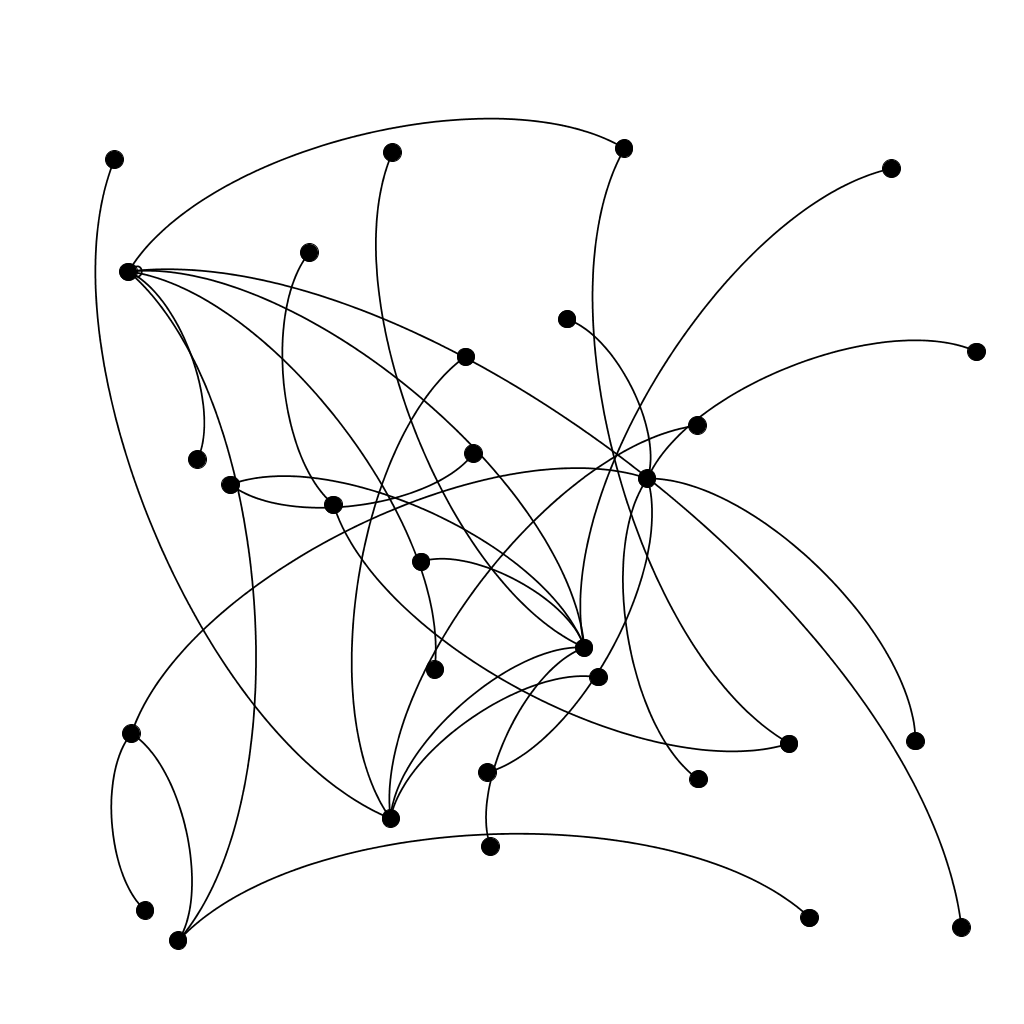

The data file committed next to this chart (first rows):
; n0; n1; n2; n3; n4; n5; n6; n7; n8; n9; n10; n11; n12; n13; n14; n15; n16; n17; n18; n19; n20; n21; n22
n0; 2; 0; 0; 0; 0; 0; 0; 0; 0; 0; 2; 0; 0; 0; 2; 0; 2; 0; 0; 0; 2; 0; 2
n1; 0; 0; 0; 0; 2; 0; 0; 0; 0; 0; 0; 0; 0; 0; 0; 0; 2; 0; 0; 0; 0; 0; 0
n2; 0; 0; 0; 0; 0; 0; 0; 0; 2; 0; 0; 0; 0; 0; 0; 2; 0; 0; 0; 0; 0; 2; 0
n3; 0; 0; 0; 0; 0; 0; 0; 0; 0; 0; 0; 0; 0; 2; 0; 0; 0; 0; 0; 0; 0; 0; 0
n4; 0; 2; 0; 0; 0; 0; 0; 2; 0; 0; 0; 0; 0; 0; 0; 0; 0; 0; 0; 0; 0; 0; 0
n5; 0; 0; 0; 0; 0; 0; 0; 0; 0; 0; 0; 0; 0; 0; 0; 0; 0; 0; 0; 0; 0; 0; 0
n6; 0; 0; 0; 0; 0; 0; 0; 0; 0; 0; 0; 0; 0; 0; 0; 0; 0; 0; 0; 2; 0; 0; 0
n7; 0; 0; 0; 0; 2; 0; 0; 0; 0; 0; 0; 0; 0; 0; 0; 0; 0; 0; 0; 0; 0; 0; 0
n8; 0; 0; 2; 0; 0; 0; 0; 0; 0; 0; 0; 0; 0; 0; 0; 0; 0; 0; 0; 0; 0; 0; 0
n9; 0; 0; 0; 0; 0; 0; 0; 0; 0; 0; 0; 0; 0; 2; 0; 0; 0; 0; 0; 0; 0; 0; 0
n10; 2; 0; 0; 0; 0; 0; 0; 0; 0; 0; 0; 0; 0; 0; 0; 0; 0; 0; 0; 0; 0; 0; 0
n11; 0; 0; 0; 0; 0; 0; 0; 0; 0; 0; 0; 0; 2; 0; 0; 0; 0; 0; 0; 0; 0; 0; 0
n12; 0; 0; 0; 0; 0; 0; 0; 0; 0; 0; 0; 2; 0; 2; 0; 0; 0; 0; 0; 0; 0; 0; 2
n13; 0; 0; 0; 2; 0; 0; 0; 0; 0; 2; 0; 0; 2; 0; 0; 0; 0; 2; 0; 0; 0; 0; 0
n14; 2; 0; 0; 0; 0; 0; 0; 0; 0; 0; 0; 0; 0; 0; 0; 0; 0; 0; 0; 0; 0; 0; 0
n15; 0; 0; 2; 0; 0; 0; 0; 0; 0; 0; 0; 0; 0; 0; 0; 0; 0; 0; 0; 0; 0; 0; 0
n16; 2; 2; 0; 0; 0; 0; 0; 0; 0; 0; 0; 0; 0; 0; 0; 0; 0; 0; 0; 0; 0; 0; 0
n17; 0; 0; 0; 0; 0; 0; 0; 0; 0; 0; 0; 0; 0; 2; 0; 0; 0; 0; 0; 0; 0; 0; 0
n18; 0; 0; 0; 0; 0; 0; 0; 0; 0; 0; 0; 0; 0; 0; 0; 0; 0; 0; 0; 0; 0; 0; 0
n19; 0; 0; 0; 0; 0; 0; 2; 0; 0; 0; 0; 0; 0; 0; 0; 0; 0; 0; 0; 0; 0; 0; 0
n20; 2; 0; 0; 0; 0; 0; 0; 0; 0; 0; 0; 0; 0; 0; 0; 0; 0; 0; 0; 0; 0; 0; 0
n21; 0; 0; 2; 0; 0; 0; 0; 0; 0; 0; 0; 0; 0; 0; 0; 0; 0; 0; 0; 0; 0; 0; 0
n22; 2; 0; 0; 0; 0; 0; 0; 0; 0; 0; 0; 0; 2; 0; 0; 0; 0; 0; 0; 0; 0; 0; 0
n23; 0; 0; 0; 0; 0; 0; 0; 0; 0; 0; 0; 0; 0; 2; 0; 0; 0; 0; 0; 0; 0; 0; 0
n24; 0; 0; 0; 0; 0; 0; 0; 0; 0; 0; 0; 0; 0; 2; 0; 0; 0; 0; 0; 0; 0; 0; 0
n25; 2; 0; 2; 0; 0; 2; 0; 0; 0; 0; 0; 0; 0; 0; 0; 0; 0; 0; 2; 2; 0; 0; 0
n26; 0; 0; 2; 0; 0; 0; 0; 0; 0; 0; 0; 0; 0; 0; 0; 0; 0; 0; 0; 0; 0; 0; 0
n27; 0; 0; 0; 0; 0; 0; 0; 0; 0; 0; 0; 0; 0; 0; 0; 0; 0; 0; 0; 0; 0; 0; 0
n28; 0; 0; 0; 0; 0; 0; 0; 0; 0; 0; 0; 0; 0; 0; 0; 0; 0; 0; 0; 0; 0; 0; 0
n29; 0; 0; 0; 0; 0; 0; 0; 0; 0; 0; 0; 0; 0; 0; 0; 0; 0; 0; 0; 0; 0; 0; 2
